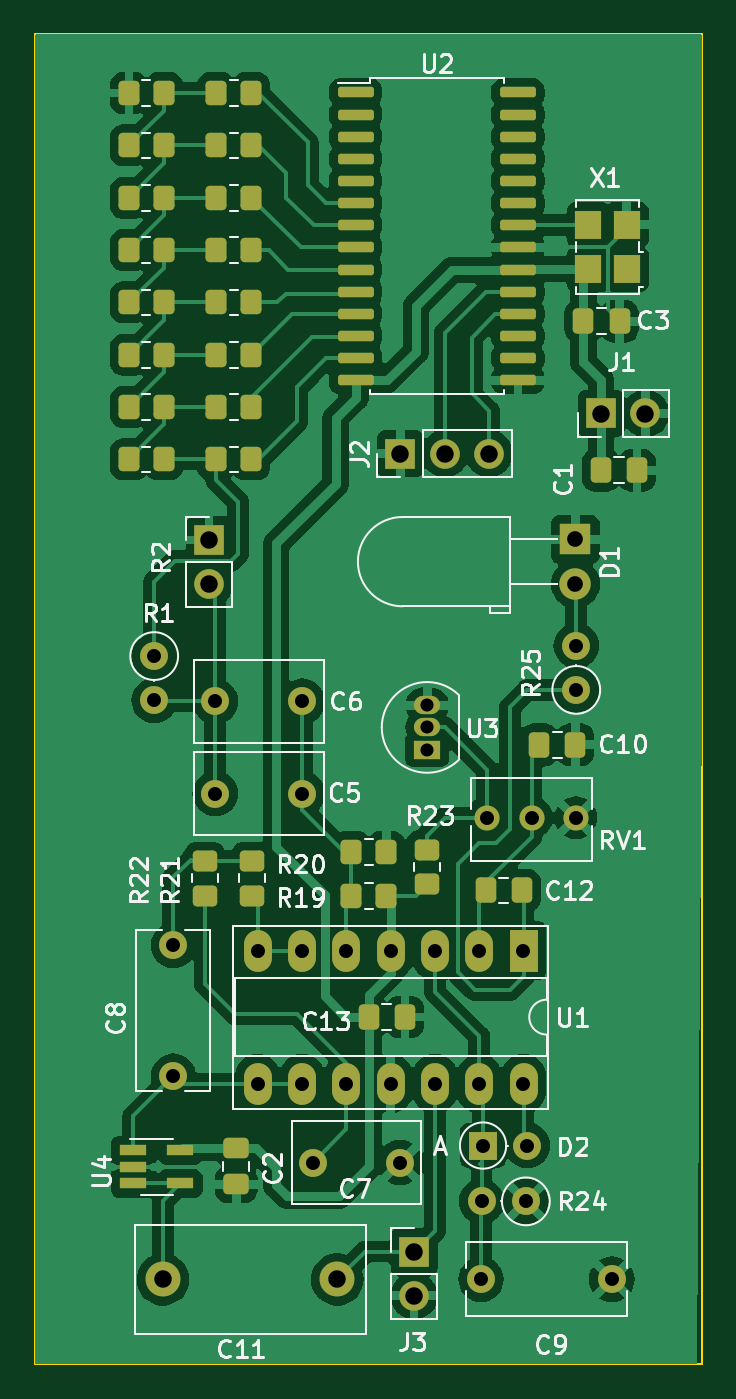
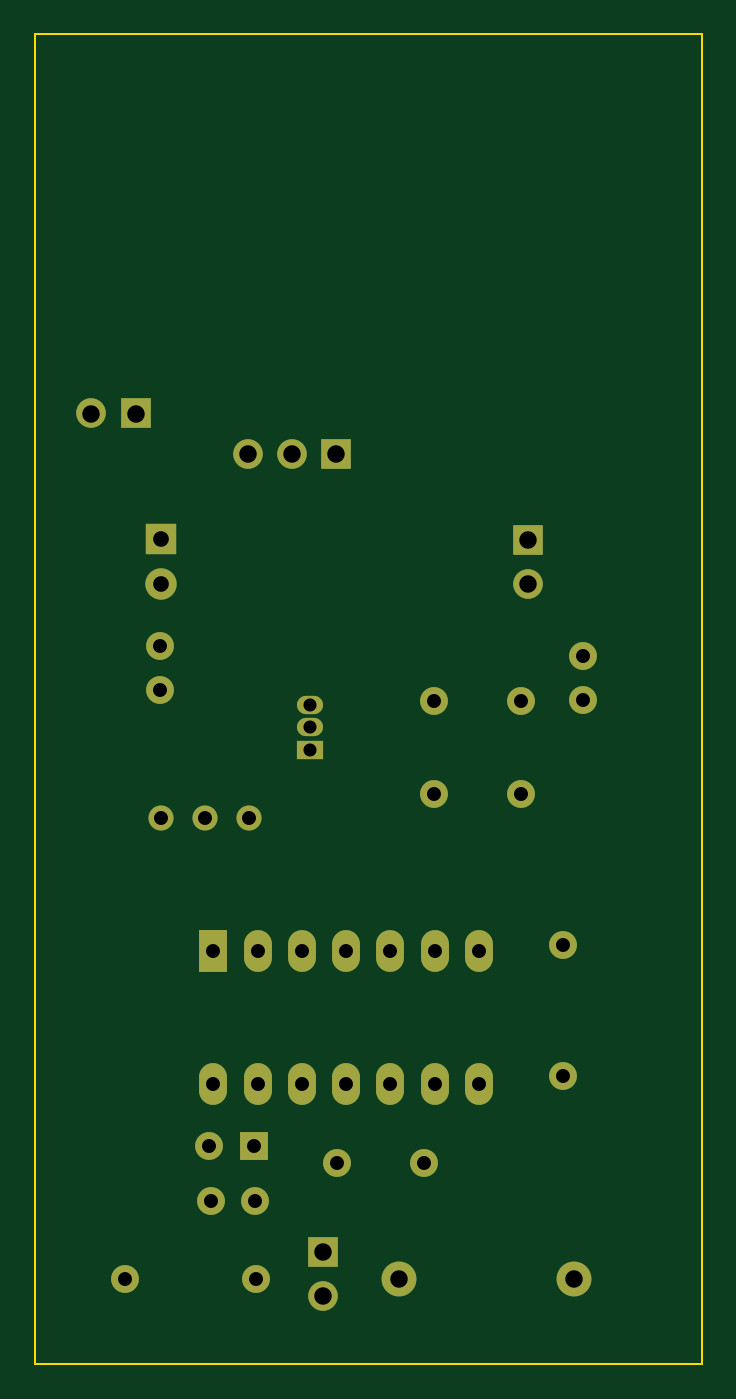
Circuit board: 11 layer files. Board 38.2 x 76.2 mm.
- bottom_copper: weit_generator-B_Cu.gbr (4532 bytes)
- bottom_mask: weit_generator-B_Mask.gbr (2552 bytes)
- paste: weit_generator-B_Paste.gbr (457 bytes)
- bottom_silk: weit_generator-B_Silkscreen.gbr (458 bytes)
- outline: weit_generator-Edge_Cuts.gbr (614 bytes)
- top_copper: weit_generator-F_Cu.gbr (135610 bytes)
- top_mask: weit_generator-F_Mask.gbr (6823 bytes)
- paste: weit_generator-F_Paste.gbr (4698 bytes)
- top_silk: weit_generator-F_Silkscreen.gbr (52063 bytes)
- drill: weit_generator-NPTH.drl (268 bytes)
- drill: weit_generator-PTH.drl (1298 bytes)

=== bottom_copper: weit_generator-B_Cu.gbr ===
%TF.GenerationSoftware,KiCad,Pcbnew,7.0.1*%
%TF.CreationDate,2023-04-04T13:23:45+02:00*%
%TF.ProjectId,weit_generator,77656974-5f67-4656-9e65-7261746f722e,rev?*%
%TF.SameCoordinates,Original*%
%TF.FileFunction,Copper,L2,Bot*%
%TF.FilePolarity,Positive*%
%FSLAX46Y46*%
G04 Gerber Fmt 4.6, Leading zero omitted, Abs format (unit mm)*
G04 Created by KiCad (PCBNEW 7.0.1) date 2023-04-04 13:23:45*
%MOMM*%
%LPD*%
G01*
G04 APERTURE LIST*
%TA.AperFunction,ComponentPad*%
%ADD10R,1.600000X1.600000*%
%TD*%
%TA.AperFunction,ComponentPad*%
%ADD11O,1.600000X1.600000*%
%TD*%
%TA.AperFunction,ComponentPad*%
%ADD12R,1.700000X1.700000*%
%TD*%
%TA.AperFunction,ComponentPad*%
%ADD13O,1.700000X1.700000*%
%TD*%
%TA.AperFunction,ComponentPad*%
%ADD14R,1.800000X1.800000*%
%TD*%
%TA.AperFunction,ComponentPad*%
%ADD15C,1.800000*%
%TD*%
%TA.AperFunction,ComponentPad*%
%ADD16C,1.600000*%
%TD*%
%TA.AperFunction,ComponentPad*%
%ADD17R,1.600000X2.400000*%
%TD*%
%TA.AperFunction,ComponentPad*%
%ADD18O,1.600000X2.400000*%
%TD*%
%TA.AperFunction,ComponentPad*%
%ADD19C,2.000000*%
%TD*%
%TA.AperFunction,ComponentPad*%
%ADD20C,1.440000*%
%TD*%
%TA.AperFunction,ComponentPad*%
%ADD21O,1.500000X1.050000*%
%TD*%
%TA.AperFunction,ComponentPad*%
%ADD22R,1.500000X1.050000*%
%TD*%
G04 APERTURE END LIST*
D10*
%TO.P,D2,1,K*%
%TO.N,Net-(D2-K)*%
X158455685Y-128724315D03*
D11*
%TO.P,D2,2,A*%
%TO.N,Net-(D2-A)*%
X160995685Y-128724315D03*
%TD*%
D12*
%TO.P,J3,1,Pin_1*%
%TO.N,/OUTPUT*%
X154500000Y-134800000D03*
D13*
%TO.P,J3,2,Pin_2*%
%TO.N,GND*%
X154500000Y-137340000D03*
%TD*%
D14*
%TO.P,D1,1,K*%
%TO.N,GND*%
X163750000Y-93975000D03*
D15*
%TO.P,D1,2,A*%
%TO.N,/Autogain/OUT*%
X163750000Y-96515000D03*
%TD*%
D16*
%TO.P,C8,1*%
%TO.N,Net-(C8-Pad1)*%
X140700000Y-117250000D03*
%TO.P,C8,2*%
%TO.N,/Output Filter/OUT*%
X140700000Y-124750000D03*
%TD*%
D12*
%TO.P,J1,1,Pin_1*%
%TO.N,+3V0*%
X165225000Y-86750000D03*
D13*
%TO.P,J1,2,Pin_2*%
%TO.N,GND*%
X167765000Y-86750000D03*
%TD*%
D16*
%TO.P,C5,1*%
%TO.N,Net-(U1B-+)*%
X148100000Y-108550000D03*
%TO.P,C5,2*%
%TO.N,/Output Filter/IN*%
X143100000Y-108550000D03*
%TD*%
D17*
%TO.P,U1,1*%
%TO.N,Net-(C12-Pad1)*%
X160775000Y-117550000D03*
D18*
%TO.P,U1,2,-*%
%TO.N,Net-(U1A--)*%
X158235000Y-117550000D03*
%TO.P,U1,3,+*%
%TO.N,Net-(D2-K)*%
X155695000Y-117550000D03*
%TO.P,U1,4,V+*%
%TO.N,+3V0*%
X153155000Y-117550000D03*
%TO.P,U1,5,+*%
%TO.N,Net-(U1B-+)*%
X150615000Y-117550000D03*
%TO.P,U1,6,-*%
%TO.N,Net-(U1B--)*%
X148075000Y-117550000D03*
%TO.P,U1,7*%
X145535000Y-117550000D03*
%TO.P,U1,8*%
%TO.N,/Output Filter/OUT*%
X145535000Y-125170000D03*
%TO.P,U1,9,-*%
X148075000Y-125170000D03*
%TO.P,U1,10,+*%
%TO.N,Net-(U1C-+)*%
X150615000Y-125170000D03*
%TO.P,U1,11,V-*%
%TO.N,GND*%
X153155000Y-125170000D03*
%TO.P,U1,12,+*%
%TO.N,/OUTPUT*%
X155695000Y-125170000D03*
%TO.P,U1,13,-*%
%TO.N,Net-(D2-K)*%
X158235000Y-125170000D03*
%TO.P,U1,14*%
%TO.N,Net-(D2-A)*%
X160775000Y-125170000D03*
%TD*%
D19*
%TO.P,C11,1*%
%TO.N,Net-(U4--)*%
X140100000Y-136400000D03*
%TO.P,C11,2*%
%TO.N,/OUTPUT*%
X150100000Y-136400000D03*
%TD*%
D12*
%TO.P,J2,1,Pin_1*%
%TO.N,GND*%
X153720000Y-89050000D03*
D13*
%TO.P,J2,2,Pin_2*%
%TO.N,Net-(J2-Pin_2)*%
X156260000Y-89050000D03*
%TO.P,J2,3,Pin_3*%
%TO.N,Net-(J2-Pin_3)*%
X158800000Y-89050000D03*
%TD*%
D16*
%TO.P,R24,1*%
%TO.N,GND*%
X160910000Y-131924315D03*
D11*
%TO.P,R24,2*%
%TO.N,Net-(D2-K)*%
X158370000Y-131924315D03*
%TD*%
D20*
%TO.P,RV1,1,1*%
%TO.N,GND*%
X163775000Y-109925000D03*
%TO.P,RV1,2,2*%
%TO.N,Net-(U1A--)*%
X161235000Y-109925000D03*
%TO.P,RV1,3,3*%
%TO.N,Net-(U3-K)*%
X158695000Y-109925000D03*
%TD*%
D16*
%TO.P,C6,1*%
%TO.N,Net-(U1B-+)*%
X148100000Y-103250000D03*
%TO.P,C6,2*%
%TO.N,/Output Filter/IN*%
X143100000Y-103250000D03*
%TD*%
D11*
%TO.P,R25,2*%
%TO.N,/Autogain/OUT*%
X163800000Y-100060000D03*
D16*
%TO.P,R25,1*%
%TO.N,Net-(C12-Pad1)*%
X163800000Y-102600000D03*
%TD*%
%TO.P,C9,1*%
%TO.N,GND*%
X165840000Y-136390000D03*
%TO.P,C9,2*%
%TO.N,Net-(D2-K)*%
X158340000Y-136390000D03*
%TD*%
%TO.P,C7,1*%
%TO.N,GND*%
X153700000Y-129700000D03*
%TO.P,C7,2*%
%TO.N,Net-(U1C-+)*%
X148700000Y-129700000D03*
%TD*%
D12*
%TO.P,R2,1*%
%TO.N,GND*%
X142750000Y-94000000D03*
D13*
%TO.P,R2,2*%
%TO.N,/Output Filter/IN*%
X142750000Y-96540000D03*
%TD*%
D16*
%TO.P,R1,1*%
%TO.N,/R-2R DAC/OUT*%
X139600000Y-100660000D03*
D11*
%TO.P,R1,2*%
%TO.N,/Output Filter/IN*%
X139600000Y-103200000D03*
%TD*%
D21*
%TO.P,U3,3,A*%
%TO.N,GND*%
X155250000Y-103480000D03*
%TO.P,U3,2,K*%
%TO.N,Net-(U3-K)*%
X155250000Y-104750000D03*
D22*
%TO.P,U3,1,FB*%
%TO.N,unconnected-(U3-FB-Pad1)*%
X155250000Y-106020000D03*
%TD*%
M02*

=== bottom_mask: weit_generator-B_Mask.gbr ===
%TF.GenerationSoftware,KiCad,Pcbnew,7.0.1*%
%TF.CreationDate,2023-04-04T13:23:45+02:00*%
%TF.ProjectId,weit_generator,77656974-5f67-4656-9e65-7261746f722e,rev?*%
%TF.SameCoordinates,Original*%
%TF.FileFunction,Soldermask,Bot*%
%TF.FilePolarity,Negative*%
%FSLAX46Y46*%
G04 Gerber Fmt 4.6, Leading zero omitted, Abs format (unit mm)*
G04 Created by KiCad (PCBNEW 7.0.1) date 2023-04-04 13:23:45*
%MOMM*%
%LPD*%
G01*
G04 APERTURE LIST*
%ADD10R,1.600000X1.600000*%
%ADD11O,1.600000X1.600000*%
%ADD12R,1.700000X1.700000*%
%ADD13O,1.700000X1.700000*%
%ADD14R,1.800000X1.800000*%
%ADD15C,1.800000*%
%ADD16C,1.600000*%
%ADD17R,1.600000X2.400000*%
%ADD18O,1.600000X2.400000*%
%ADD19C,2.000000*%
%ADD20C,1.440000*%
%ADD21O,1.500000X1.050000*%
%ADD22R,1.500000X1.050000*%
G04 APERTURE END LIST*
D10*
%TO.C,D2*%
X158455685Y-128724315D03*
D11*
X160995685Y-128724315D03*
%TD*%
D12*
%TO.C,J3*%
X154500000Y-134800000D03*
D13*
X154500000Y-137340000D03*
%TD*%
D14*
%TO.C,D1*%
X163750000Y-93975000D03*
D15*
X163750000Y-96515000D03*
%TD*%
D16*
%TO.C,C8*%
X140700000Y-117250000D03*
X140700000Y-124750000D03*
%TD*%
D12*
%TO.C,J1*%
X165225000Y-86750000D03*
D13*
X167765000Y-86750000D03*
%TD*%
D16*
%TO.C,C5*%
X148100000Y-108550000D03*
X143100000Y-108550000D03*
%TD*%
D17*
%TO.C,U1*%
X160775000Y-117550000D03*
D18*
X158235000Y-117550000D03*
X155695000Y-117550000D03*
X153155000Y-117550000D03*
X150615000Y-117550000D03*
X148075000Y-117550000D03*
X145535000Y-117550000D03*
X145535000Y-125170000D03*
X148075000Y-125170000D03*
X150615000Y-125170000D03*
X153155000Y-125170000D03*
X155695000Y-125170000D03*
X158235000Y-125170000D03*
X160775000Y-125170000D03*
%TD*%
D19*
%TO.C,C11*%
X140100000Y-136400000D03*
X150100000Y-136400000D03*
%TD*%
D12*
%TO.C,J2*%
X153720000Y-89050000D03*
D13*
X156260000Y-89050000D03*
X158800000Y-89050000D03*
%TD*%
D16*
%TO.C,R24*%
X160910000Y-131924315D03*
D11*
X158370000Y-131924315D03*
%TD*%
D20*
%TO.C,RV1*%
X163775000Y-109925000D03*
X161235000Y-109925000D03*
X158695000Y-109925000D03*
%TD*%
D16*
%TO.C,C6*%
X148100000Y-103250000D03*
X143100000Y-103250000D03*
%TD*%
D11*
%TO.C,R25*%
X163800000Y-100060000D03*
D16*
X163800000Y-102600000D03*
%TD*%
%TO.C,C9*%
X165840000Y-136390000D03*
X158340000Y-136390000D03*
%TD*%
%TO.C,C7*%
X153700000Y-129700000D03*
X148700000Y-129700000D03*
%TD*%
D12*
%TO.C,R2*%
X142750000Y-94000000D03*
D13*
X142750000Y-96540000D03*
%TD*%
D16*
%TO.C,R1*%
X139600000Y-100660000D03*
D11*
X139600000Y-103200000D03*
%TD*%
D21*
%TO.C,U3*%
X155250000Y-103480000D03*
X155250000Y-104750000D03*
D22*
X155250000Y-106020000D03*
%TD*%
M02*

=== paste: weit_generator-B_Paste.gbr ===
%TF.GenerationSoftware,KiCad,Pcbnew,7.0.1*%
%TF.CreationDate,2023-04-04T13:23:45+02:00*%
%TF.ProjectId,weit_generator,77656974-5f67-4656-9e65-7261746f722e,rev?*%
%TF.SameCoordinates,Original*%
%TF.FileFunction,Paste,Bot*%
%TF.FilePolarity,Positive*%
%FSLAX46Y46*%
G04 Gerber Fmt 4.6, Leading zero omitted, Abs format (unit mm)*
G04 Created by KiCad (PCBNEW 7.0.1) date 2023-04-04 13:23:45*
%MOMM*%
%LPD*%
G01*
G04 APERTURE LIST*
G04 APERTURE END LIST*
M02*

=== bottom_silk: weit_generator-B_Silkscreen.gbr ===
%TF.GenerationSoftware,KiCad,Pcbnew,7.0.1*%
%TF.CreationDate,2023-04-04T13:23:45+02:00*%
%TF.ProjectId,weit_generator,77656974-5f67-4656-9e65-7261746f722e,rev?*%
%TF.SameCoordinates,Original*%
%TF.FileFunction,Legend,Bot*%
%TF.FilePolarity,Positive*%
%FSLAX46Y46*%
G04 Gerber Fmt 4.6, Leading zero omitted, Abs format (unit mm)*
G04 Created by KiCad (PCBNEW 7.0.1) date 2023-04-04 13:23:45*
%MOMM*%
%LPD*%
G01*
G04 APERTURE LIST*
G04 APERTURE END LIST*
M02*

=== outline: weit_generator-Edge_Cuts.gbr ===
%TF.GenerationSoftware,KiCad,Pcbnew,7.0.1*%
%TF.CreationDate,2023-04-04T13:23:45+02:00*%
%TF.ProjectId,weit_generator,77656974-5f67-4656-9e65-7261746f722e,rev?*%
%TF.SameCoordinates,Original*%
%TF.FileFunction,Profile,NP*%
%FSLAX46Y46*%
G04 Gerber Fmt 4.6, Leading zero omitted, Abs format (unit mm)*
G04 Created by KiCad (PCBNEW 7.0.1) date 2023-04-04 13:23:45*
%MOMM*%
%LPD*%
G01*
G04 APERTURE LIST*
%TA.AperFunction,Profile*%
%ADD10C,0.100000*%
%TD*%
G04 APERTURE END LIST*
D10*
X132750000Y-65000000D02*
X171000000Y-65000000D01*
X171000000Y-141250000D01*
X132750000Y-141250000D01*
X132750000Y-65000000D01*
M02*

=== top_copper: weit_generator-F_Cu.gbr (135610 bytes, source omitted) ===
=== top_mask: weit_generator-F_Mask.gbr (6823 bytes, source omitted) ===
=== paste: weit_generator-F_Paste.gbr ===
%TF.GenerationSoftware,KiCad,Pcbnew,7.0.1*%
%TF.CreationDate,2023-04-04T13:23:45+02:00*%
%TF.ProjectId,weit_generator,77656974-5f67-4656-9e65-7261746f722e,rev?*%
%TF.SameCoordinates,Original*%
%TF.FileFunction,Paste,Top*%
%TF.FilePolarity,Positive*%
%FSLAX46Y46*%
G04 Gerber Fmt 4.6, Leading zero omitted, Abs format (unit mm)*
G04 Created by KiCad (PCBNEW 7.0.1) date 2023-04-04 13:23:45*
%MOMM*%
%LPD*%
G01*
G04 APERTURE LIST*
G04 Aperture macros list*
%AMRoundRect*
0 Rectangle with rounded corners*
0 $1 Rounding radius*
0 $2 $3 $4 $5 $6 $7 $8 $9 X,Y pos of 4 corners*
0 Add a 4 corners polygon primitive as box body*
4,1,4,$2,$3,$4,$5,$6,$7,$8,$9,$2,$3,0*
0 Add four circle primitives for the rounded corners*
1,1,$1+$1,$2,$3*
1,1,$1+$1,$4,$5*
1,1,$1+$1,$6,$7*
1,1,$1+$1,$8,$9*
0 Add four rect primitives between the rounded corners*
20,1,$1+$1,$2,$3,$4,$5,0*
20,1,$1+$1,$4,$5,$6,$7,0*
20,1,$1+$1,$6,$7,$8,$9,0*
20,1,$1+$1,$8,$9,$2,$3,0*%
G04 Aperture macros list end*
%ADD10RoundRect,0.250000X-0.337500X-0.475000X0.337500X-0.475000X0.337500X0.475000X-0.337500X0.475000X0*%
%ADD11RoundRect,0.250000X0.350000X0.450000X-0.350000X0.450000X-0.350000X-0.450000X0.350000X-0.450000X0*%
%ADD12RoundRect,0.250000X-0.475000X0.337500X-0.475000X-0.337500X0.475000X-0.337500X0.475000X0.337500X0*%
%ADD13RoundRect,0.250000X0.337500X0.475000X-0.337500X0.475000X-0.337500X-0.475000X0.337500X-0.475000X0*%
%ADD14RoundRect,0.150000X-0.875000X-0.150000X0.875000X-0.150000X0.875000X0.150000X-0.875000X0.150000X0*%
%ADD15RoundRect,0.250000X-0.450000X0.350000X-0.450000X-0.350000X0.450000X-0.350000X0.450000X0.350000X0*%
%ADD16RoundRect,0.250000X0.450000X-0.350000X0.450000X0.350000X-0.450000X0.350000X-0.450000X-0.350000X0*%
%ADD17R,1.500000X1.600000*%
%ADD18R,1.560000X0.650000*%
G04 APERTURE END LIST*
D10*
%TO.C,C3*%
X164212500Y-81460000D03*
X166287500Y-81460000D03*
%TD*%
D11*
%TO.C,R4*%
X145155000Y-86380000D03*
X143155000Y-86380000D03*
%TD*%
%TO.C,R14*%
X140155000Y-80380000D03*
X138155000Y-80380000D03*
%TD*%
D12*
%TO.C,C2*%
X144300000Y-128862500D03*
X144300000Y-130937500D03*
%TD*%
D11*
%TO.C,R7*%
X145155000Y-77380000D03*
X143155000Y-77380000D03*
%TD*%
%TO.C,R6*%
X145155000Y-80380000D03*
X143155000Y-80380000D03*
%TD*%
%TO.C,R20*%
X152900000Y-111900000D03*
X150900000Y-111900000D03*
%TD*%
%TO.C,R17*%
X140155000Y-71380000D03*
X138155000Y-71380000D03*
%TD*%
%TO.C,R15*%
X140155000Y-77380000D03*
X138155000Y-77380000D03*
%TD*%
D13*
%TO.C,C12*%
X160687500Y-114100000D03*
X158612500Y-114100000D03*
%TD*%
D10*
%TO.C,C13*%
X151900000Y-121350000D03*
X153975000Y-121350000D03*
%TD*%
D11*
%TO.C,R12*%
X140155000Y-86380000D03*
X138155000Y-86380000D03*
%TD*%
%TO.C,R13*%
X140155000Y-83380000D03*
X138155000Y-83380000D03*
%TD*%
%TO.C,R11*%
X140155000Y-89380000D03*
X138155000Y-89380000D03*
%TD*%
%TO.C,R3*%
X145155000Y-89380000D03*
X143155000Y-89380000D03*
%TD*%
%TO.C,R8*%
X145155000Y-74380000D03*
X143155000Y-74380000D03*
%TD*%
%TO.C,R5*%
X145155000Y-83380000D03*
X143155000Y-83380000D03*
%TD*%
%TO.C,R18*%
X140155000Y-68380000D03*
X138155000Y-68380000D03*
%TD*%
%TO.C,R10*%
X145155000Y-68380000D03*
X143155000Y-68380000D03*
%TD*%
D14*
%TO.C,U2*%
X151155000Y-68340000D03*
X151155000Y-69610000D03*
X151155000Y-70880000D03*
X151155000Y-72150000D03*
X151155000Y-73420000D03*
X151155000Y-74690000D03*
X151155000Y-75960000D03*
X151155000Y-77230000D03*
X151155000Y-78500000D03*
X151155000Y-79770000D03*
X151155000Y-81040000D03*
X151155000Y-82310000D03*
X151155000Y-83580000D03*
X151155000Y-84850000D03*
X160455000Y-84850000D03*
X160455000Y-83580000D03*
X160455000Y-82310000D03*
X160455000Y-81040000D03*
X160455000Y-79770000D03*
X160455000Y-78500000D03*
X160455000Y-77230000D03*
X160455000Y-75960000D03*
X160455000Y-74690000D03*
X160455000Y-73420000D03*
X160455000Y-72150000D03*
X160455000Y-70880000D03*
X160455000Y-69610000D03*
X160455000Y-68340000D03*
%TD*%
D11*
%TO.C,R16*%
X140155000Y-74380000D03*
X138155000Y-74380000D03*
%TD*%
D15*
%TO.C,R22*%
X142500000Y-112400000D03*
X142500000Y-114400000D03*
%TD*%
D16*
%TO.C,R21*%
X145200000Y-114400000D03*
X145200000Y-112400000D03*
%TD*%
%TO.C,R23*%
X155250000Y-111750000D03*
X155250000Y-113750000D03*
%TD*%
D11*
%TO.C,R9*%
X145155000Y-71380000D03*
X143155000Y-71380000D03*
%TD*%
D17*
%TO.C,X1*%
X166700000Y-78470000D03*
X166700000Y-75930000D03*
X164500000Y-75930000D03*
X164500000Y-78470000D03*
%TD*%
D10*
%TO.C,C1*%
X165212500Y-90000000D03*
X167287500Y-90000000D03*
%TD*%
%TO.C,C10*%
X161675000Y-105750000D03*
X163750000Y-105750000D03*
%TD*%
D18*
%TO.C,U4*%
X138400000Y-129000000D03*
X138400000Y-129950000D03*
X138400000Y-130900000D03*
X141100000Y-130900000D03*
X141100000Y-129000000D03*
%TD*%
D11*
%TO.C,R19*%
X152900000Y-114400000D03*
X150900000Y-114400000D03*
%TD*%
M02*

=== top_silk: weit_generator-F_Silkscreen.gbr (52063 bytes, source omitted) ===
=== drill: weit_generator-NPTH.drl ===
M48
; DRILL file {KiCad 7.0.1} date Tue Apr  4 13:23:30 2023
; FORMAT={-:-/ absolute / inch / decimal}
; #@! TF.CreationDate,2023-04-04T13:23:30+02:00
; #@! TF.GenerationSoftware,Kicad,Pcbnew,7.0.1
; #@! TF.FileFunction,NonPlated,1,2,NPTH
FMAT,2
INCH
%
G90
G05
T0
M30

=== drill: weit_generator-PTH.drl ===
M48
; DRILL file {KiCad 7.0.1} date Tue Apr  4 13:23:30 2023
; FORMAT={-:-/ absolute / inch / decimal}
; #@! TF.CreationDate,2023-04-04T13:23:30+02:00
; #@! TF.GenerationSoftware,Kicad,Pcbnew,7.0.1
; #@! TF.FileFunction,Plated,1,2,PTH
FMAT,2
INCH
; #@! TA.AperFunction,Plated,PTH,ComponentDrill
T1C0.0295
; #@! TA.AperFunction,Plated,PTH,ComponentDrill
T2C0.0315
; #@! TA.AperFunction,Plated,PTH,ComponentDrill
T3C0.0354
; #@! TA.AperFunction,Plated,PTH,ComponentDrill
T4C0.0394
%
G90
G05
T1
X6.1122Y-4.074
X6.1122Y-4.124
X6.1122Y-4.174
T2
X5.4961Y-3.963
X5.4961Y-4.063
X5.5394Y-4.6161
X5.5394Y-4.9114
X5.6339Y-4.065
X5.6339Y-4.2736
X5.7297Y-4.628
X5.7297Y-4.928
X5.8297Y-4.628
X5.8297Y-4.928
X5.8307Y-4.065
X5.8307Y-4.2736
X5.8543Y-5.1063
X5.9297Y-4.628
X5.9297Y-4.928
X6.0297Y-4.628
X6.0297Y-4.928
X6.0512Y-5.1063
X6.1297Y-4.628
X6.1297Y-4.928
X6.2297Y-4.628
X6.2297Y-4.928
X6.2339Y-5.3697
X6.235Y-5.1939
X6.2384Y-5.0679
X6.2478Y-4.3278
X6.3297Y-4.628
X6.3297Y-4.928
X6.335Y-5.1939
X6.3384Y-5.0679
X6.3478Y-4.3278
X6.4478Y-4.3278
X6.4488Y-3.9394
X6.4488Y-4.0394
X6.5291Y-5.3697
T3
X6.4469Y-3.6998
X6.4469Y-3.7998
T4
X5.5157Y-5.3701
X5.6201Y-3.7008
X5.6201Y-3.8008
X5.9094Y-5.3701
X6.052Y-3.5059
X6.0827Y-5.3071
X6.0827Y-5.4071
X6.152Y-3.5059
X6.252Y-3.5059
X6.5049Y-3.4154
X6.6049Y-3.4154
T0
M30
